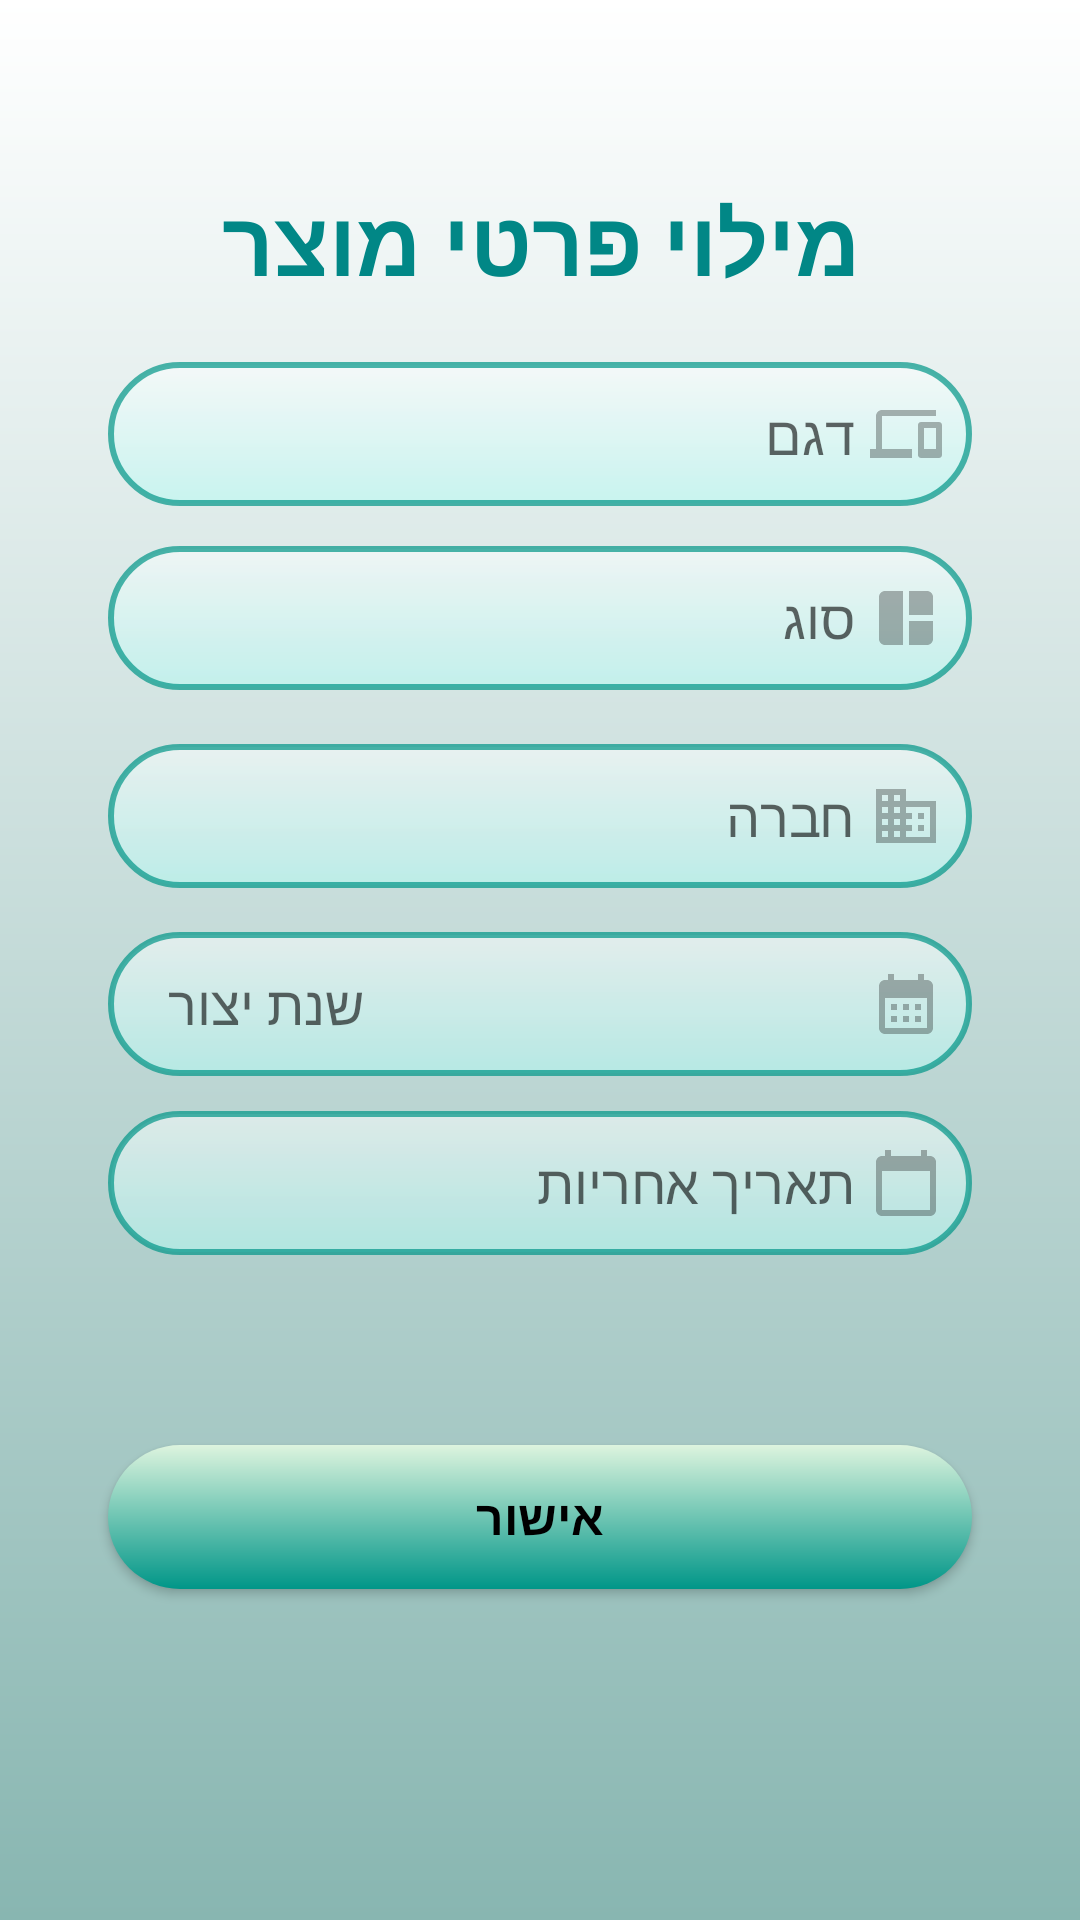

Write the Android layout XML for this screen, with the resource values it uses.
<!-- AndroidManifest.xml: application theme Theme.TeckNet -->
<!-- res/layout/fragment_add_product_maintenance_man.xml -->
<?xml version="1.0" encoding="utf-8"?>
<androidx.constraintlayout.widget.ConstraintLayout xmlns:android="http://schemas.android.com/apk/res/android"
    xmlns:app="http://schemas.android.com/apk/res-auto"
    xmlns:tools="http://schemas.android.com/tools"
    android:layout_width="match_parent"
    android:layout_height="match_parent"
    tools:context=".view.add_product_maintenance_man.AddProductFragment">

    <ImageView
        android:id="@+id/imageView"
        android:layout_width="match_parent"
        android:layout_height="match_parent"
        android:scaleType="centerCrop"
        android:src="@drawable/tow_layer_color"
        app:layout_constraintBottom_toBottomOf="parent"
        app:layout_constraintEnd_toEndOf="parent"
        app:layout_constraintHeight_percent=".27"
        app:layout_constraintHorizontal_bias="0.0"
        app:layout_constraintStart_toStartOf="parent"
        app:layout_constraintTop_toTopOf="parent"
        app:layout_constraintVertical_bias="1.0" />

    <TextView
        android:id="@+id/textView"
        android:layout_width="wrap_content"
        android:layout_height="wrap_content"
        android:text="מילוי פרטי מוצר"
        android:gravity="center"
        android:textColor="@color/teal_700"
        android:textSize="30sp"
        android:textStyle="bold"
        app:layout_constraintBottom_toBottomOf="parent"
        app:layout_constraintEnd_toEndOf="parent"
        app:layout_constraintStart_toStartOf="parent"
        app:layout_constraintTop_toTopOf="@+id/imageView"
        app:layout_constraintVertical_bias="0.1" />

    <EditText
        android:id="@+id/type"
        android:layout_width="0dp"
        android:layout_height="wrap_content"

        android:background="@drawable/edit_text_bg"
        android:hint="@string/type"
        android:inputType="text"
        android:minHeight="48dp"
        android:paddingLeft="20dp"
        android:paddingRight="10dp"
        android:drawableRight="@drawable/ic_type"
        android:drawablePadding="5dp"
        app:layout_constraintBottom_toTopOf="@+id/button"
        app:layout_constraintEnd_toEndOf="parent"
        app:layout_constraintStart_toStartOf="parent"
        app:layout_constraintTop_toBottomOf="@+id/device"
        app:layout_constraintVertical_bias="0.05"
        app:layout_constraintWidth_percent=".8" />

    <EditText
        android:id="@+id/company"
        android:layout_width="0dp"
        android:layout_height="wrap_content"
        android:background="@drawable/edit_text_bg"
        android:hint="@string/company"
        android:inputType="text"
        android:minHeight="48dp"
        android:paddingLeft="20dp"
        android:paddingRight="10dp"
        android:drawableRight="@drawable/ic_compeny"
        android:drawablePadding="5dp"
        app:layout_constraintBottom_toBottomOf="parent"
        app:layout_constraintEnd_toEndOf="parent"
        app:layout_constraintHorizontal_bias=".5"
        app:layout_constraintStart_toStartOf="parent"
        app:layout_constraintTop_toBottomOf="@+id/type"
        app:layout_constraintVertical_bias="0.05"
        app:layout_constraintWidth_percent=".8" />

    <EditText
        android:id="@+id/device"
        android:layout_width="0dp"
        android:layout_height="wrap_content"
        android:layout_marginTop="20dp"
        android:background="@drawable/edit_text_bg"
        android:inputType="text"
        android:hint="@string/device"
        android:minHeight="48dp"
        android:paddingLeft="20dp"
        android:paddingRight="10dp"
        android:drawableRight="@drawable/ic_device"
        android:drawablePadding="5dp"
        app:layout_constraintBottom_toBottomOf="parent"
        app:layout_constraintEnd_toEndOf="parent"
        app:layout_constraintHorizontal_bias=".5"
        app:layout_constraintStart_toStartOf="parent"
        app:layout_constraintTop_toBottomOf="@id/textView"
        app:layout_constraintVertical_bias="0"
        app:layout_constraintWidth_percent=".8" />

    <EditText
        android:id="@+id/yearOfProduction"
        android:layout_width="0dp"
        android:layout_height="wrap_content"
        android:background="@drawable/edit_text_bg"
        android:hint="@string/yearOfProduction"
        android:inputType="phone"
        android:minHeight="48dp"
        android:paddingLeft="20dp"
        android:paddingRight="10dp"
        android:drawableRight="@drawable/ic_year"
        android:drawablePadding="5dp"
        app:layout_constraintBottom_toBottomOf="parent"
        app:layout_constraintEnd_toEndOf="parent"
        app:layout_constraintHorizontal_bias=".5"
        app:layout_constraintStart_toStartOf="parent"
        app:layout_constraintTop_toBottomOf="@+id/company"
        app:layout_constraintVertical_bias="0.05"
        app:layout_constraintWidth_percent=".8" />

    <EditText
        android:id="@+id/dateOfResponsibility"
        android:layout_width="0dp"
        android:layout_height="wrap_content"
        android:background="@drawable/edit_text_bg"
        android:hint="@string/dateOfResponsibility"
        android:inputType="date"
        android:minHeight="48dp"
        android:paddingLeft="20dp"
        android:paddingRight="10dp"
        android:drawableRight="@drawable/ic_date"
        android:drawablePadding="5dp"
        app:layout_constraintBottom_toBottomOf="parent"
        app:layout_constraintEnd_toEndOf="parent"
        app:layout_constraintHorizontal_bias=".5"
        app:layout_constraintStart_toStartOf="parent"
        app:layout_constraintTop_toBottomOf="@+id/yearOfProduction"
        app:layout_constraintVertical_bias="0.05"
        app:layout_constraintWidth_percent=".8" />


    <androidx.appcompat.widget.AppCompatButton
        android:id="@+id/button"
        android:layout_width="0dp"
        android:layout_height="wrap_content"
        android:layout_marginTop="40dp"
        android:background="@drawable/button_bg"
        android:text="@string/OK"
        android:textColor="@color/black"
        android:textSize="16sp"
        android:textStyle="bold"
        app:layout_constraintBottom_toBottomOf="parent"
        app:layout_constraintEnd_toEndOf="parent"
        app:layout_constraintStart_toStartOf="parent"
        app:layout_constraintTop_toTopOf="parent"
        app:layout_constraintTop_toBottomOf="@id/dateOfResponsibility"

        app:layout_constraintVertical_bias=".8"
        app:layout_constraintWidth_percent=".8" />

    <ProgressBar
        android:id="@+id/progressBar"
        android:layout_width="wrap_content"
        android:layout_height="wrap_content"
        android:layout_marginTop="24dp"
        android:indeterminateTint="@color/teal_700"
        android:visibility="invisible"
        app:layout_constraintEnd_toEndOf="parent"
        app:layout_constraintHorizontal_bias="0.5"
        app:layout_constraintStart_toStartOf="parent"

        app:layout_constraintTop_toBottomOf="@+id/button" />
</androidx.constraintlayout.widget.ConstraintLayout>
<!-- resources referenced by this layout -->
<resources>
  <color name="black">#FF000000</color>
  <color name="teal_700">#FF018786</color>
  <!-- drawable button_bg (drawable) -->
  <?xml version="1.0" encoding="utf-8"?>
  <shape xmlns:android="http://schemas.android.com/apk/res/android">
  
  
      <corners android:radius="40dp"/>
      <gradient
          android:angle="270"
          android:startColor="#DDF4DE"
          android:endColor="#009688"
          android:type="linear"
          />
  
  
  </shape>
  <!-- drawable edit_text_bg (drawable) -->
  <?xml version="1.0" encoding="utf-8"?>
  <shape xmlns:android="http://schemas.android.com/apk/res/android"
      android:id = "@+id/stroke1">
  
      <corners android:radius="40dp"/>
      <stroke android:width="2dp"
          android:color="#B3009688"/>
      <gradient
          android:angle="270"
          android:startColor="#80FFFFFF"
          android:endColor="#80B0FAF3"
          android:type="linear"
          />
  </shape>
  <!-- drawable ic_date (drawable) -->
  <vector  android:height="24dp"
      android:tint="#4D050505"
      android:viewportHeight="24"
      android:viewportWidth="24" android:width="24dp" xmlns:android="http://schemas.android.com/apk/res/android">
      <path android:fillColor="@android:color/white" android:pathData="M20,3h-1L19,1h-2v2L7,3L7,1L5,1v2L4,3c-1.1,0 -2,0.9 -2,2v16c0,1.1 0.9,2 2,2h16c1.1,0 2,-0.9 2,-2L22,5c0,-1.1 -0.9,-2 -2,-2zM20,21L4,21L4,8h16v13z"/>
  </vector>
  <!-- drawable ic_device (drawable) -->
  <vector android:height="24dp"
      android:tint="#4D050505"
      android:viewportHeight="24"
      android:viewportWidth="24" android:width="24dp" xmlns:android="http://schemas.android.com/apk/res/android">
      <path android:fillColor="@android:color/white" android:pathData="M4,6h18L22,4L4,4c-1.1,0 -2,0.9 -2,2v11L0,17v3h14v-3L4,17L4,6zM23,8h-6c-0.55,0 -1,0.45 -1,1v10c0,0.55 0.45,1 1,1h6c0.55,0 1,-0.45 1,-1L24,9c0,-0.55 -0.45,-1 -1,-1zM22,17h-4v-7h4v7z"/>
  </vector>
  <!-- drawable ic_type (drawable) -->
  <vector  android:height="24dp"
      android:tint="#4D050505"
      android:viewportHeight="24"
      android:viewportWidth="24" android:width="24dp" xmlns:android="http://schemas.android.com/apk/res/android">
      <path android:fillColor="@android:color/white" android:pathData="M3,5v14c0,1.1 0.89,2 2,2h6L11,3L5,3c-1.11,0 -2,0.9 -2,2zM19,3h-6v8h8L21,5c0,-1.1 -0.9,-2 -2,-2zM13,21h6c1.1,0 2,-0.9 2,-2v-6h-8v8z"/>
  </vector>
  <!-- drawable ic_year (drawable) -->
  <vector  android:height="24dp"
      android:tint="#4D050505"
      android:viewportHeight="24"
      android:viewportWidth="24" android:width="24dp" xmlns:android="http://schemas.android.com/apk/res/android">
      <path android:fillColor="@android:color/white" android:pathData="M19,4h-1V2h-2v2H8V2H6v2H5C3.89,4 3.01,4.9 3.01,6L3,20c0,1.1 0.89,2 2,2h14c1.1,0 2,-0.9 2,-2V6C21,4.9 20.1,4 19,4zM19,20H5V10h14V20zM9,14H7v-2h2V14zM13,14h-2v-2h2V14zM17,14h-2v-2h2V14zM9,18H7v-2h2V18zM13,18h-2v-2h2V18zM17,18h-2v-2h2V18z"/>
  </vector>
  <!-- drawable tow_layer_color (drawable) -->
  <?xml version="1.0" encoding="utf-8"?>
  <shape xmlns:android="http://schemas.android.com/apk/res/android"
      android:shape="rectangle">
      <gradient
          android:angle="270"
          android:startColor="#FFFFFF"
          android:endColor="#88B6B1"
          android:type="linear"
          />
  
  
  </shape>
  <string name="OK">אישור</string>
  <string name="company">חברה</string>
  <string name="dateOfResponsibility">תאריך אחריות</string>
  <string name="device">דגם</string>
  <string name="type">סוג</string>
  <string name="yearOfProduction">שנת יצור</string>
  <color name="purple_500">#009688</color>
  <color name="purple_700">#009688</color>
  <color name="white">#FFFFFFFF</color>
  <color name="teal_200">#FF03DAC5</color>
</resources>
